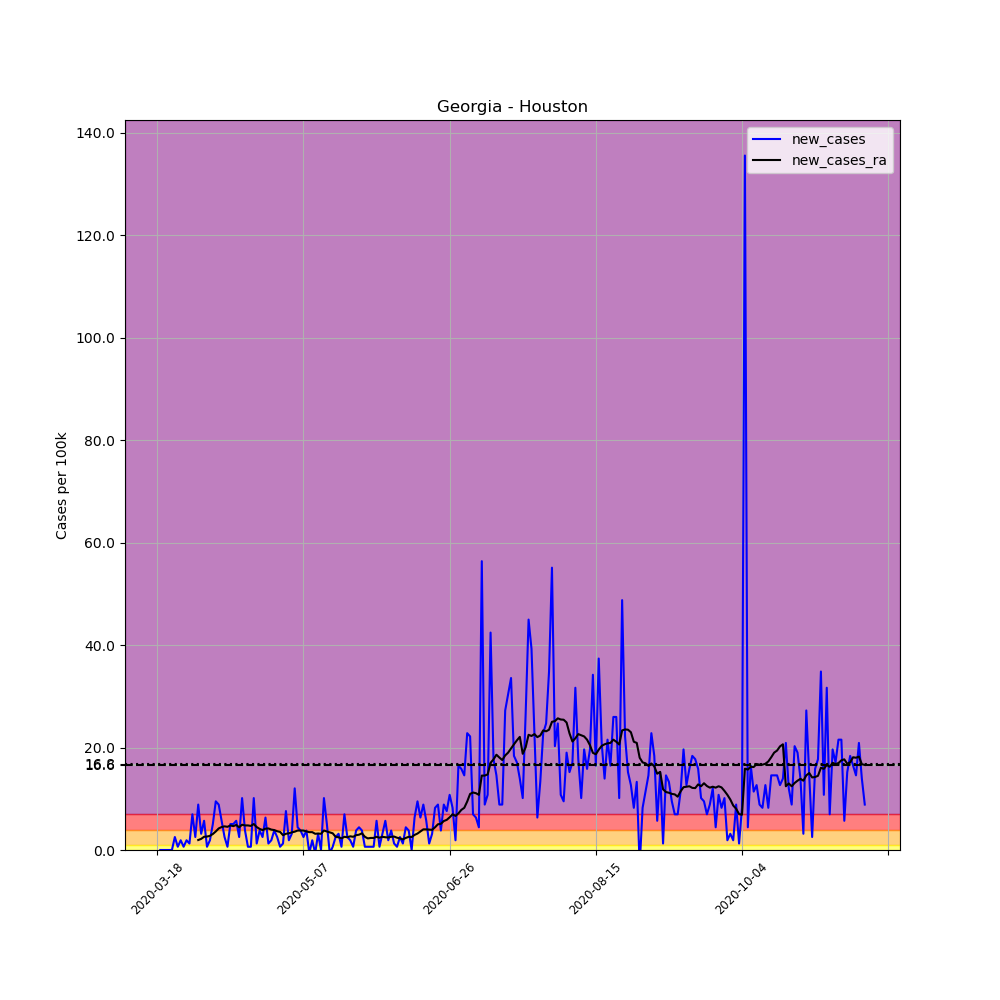

The file beside this chart, header and first rows:
, date, county, state, fips, cases, deaths, COUNTY, STNAME, CTYNAME, POPESTIMATE2019, per_100k, new_cases, new_cases_ra
137834, 2020-03-18, Houston, Georgia, 13153, 1, 0, 153, Georgia, Houston, 157863, 0.6335, , 
137835, 2020-03-19, Houston, Georgia, 13153, 1, 0, 153, Georgia, Houston, 157863, 0.6335, 0.0, 
137836, 2020-03-20, Houston, Georgia, 13153, 1, 0, 153, Georgia, Houston, 157863, 0.6335, 0.0, 
137837, 2020-03-21, Houston, Georgia, 13153, 1, 0, 153, Georgia, Houston, 157863, 0.6335, 0.0, 
137838, 2020-03-22, Houston, Georgia, 13153, 1, 0, 153, Georgia, Houston, 157863, 0.6335, 0.0, 
137839, 2020-03-23, Houston, Georgia, 13153, 1, 0, 153, Georgia, Houston, 157863, 0.6335, 0.0, 
137840, 2020-03-24, Houston, Georgia, 13153, 5, 0, 153, Georgia, Houston, 157863, 3.167, 2.534, 
137841, 2020-03-25, Houston, Georgia, 13153, 6, 0, 153, Georgia, Houston, 157863, 3.801, 0.6335, 
137842, 2020-03-26, Houston, Georgia, 13153, 9, 0, 153, Georgia, Houston, 157863, 5.701, 1.9, 
137843, 2020-03-27, Houston, Georgia, 13153, 10, 1, 153, Georgia, Houston, 157863, 6.335, 0.6335, 
137844, 2020-03-28, Houston, Georgia, 13153, 13, 1, 153, Georgia, Houston, 157863, 8.235, 1.9, 
137845, 2020-03-29, Houston, Georgia, 13153, 15, 1, 153, Georgia, Houston, 157863, 9.502, 1.267, 
137846, 2020-03-30, Houston, Georgia, 13153, 26, 2, 153, Georgia, Houston, 157863, 16.47, 6.968, 
137847, 2020-03-31, Houston, Georgia, 13153, 30, 3, 153, Georgia, Houston, 157863, 19, 2.534, 
137848, 2020-04-01, Houston, Georgia, 13153, 44, 5, 153, Georgia, Houston, 157863, 27.87, 8.868, 1.946
137849, 2020-04-02, Houston, Georgia, 13153, 49, 5, 153, Georgia, Houston, 157863, 31.04, 3.167, 2.172
137850, 2020-04-03, Houston, Georgia, 13153, 58, 5, 153, Georgia, Houston, 157863, 36.74, 5.701, 2.579
137851, 2020-04-04, Houston, Georgia, 13153, 59, 6, 153, Georgia, Houston, 157863, 37.37, 0.6335, 2.624
137852, 2020-04-05, Houston, Georgia, 13153, 62, 6, 153, Georgia, Houston, 157863, 39.27, 1.9, 2.76
137853, 2020-04-06, Houston, Georgia, 13153, 70, 6, 153, Georgia, Houston, 157863, 44.34, 5.068, 3.122
137854, 2020-04-07, Houston, Georgia, 13153, 85, 6, 153, Georgia, Houston, 157863, 53.84, 9.502, 3.62
137855, 2020-04-08, Houston, Georgia, 13153, 99, 7, 153, Georgia, Houston, 157863, 62.71, 8.868, 4.208
137856, 2020-04-09, Houston, Georgia, 13153, 108, 7, 153, Georgia, Houston, 157863, 68.41, 5.701, 4.479
137857, 2020-04-10, Houston, Georgia, 13153, 112, 7, 153, Georgia, Houston, 157863, 70.95, 2.534, 4.615
137858, 2020-04-11, Houston, Georgia, 13153, 113, 7, 153, Georgia, Houston, 157863, 71.58, 0.6335, 4.525
137859, 2020-04-12, Houston, Georgia, 13153, 121, 7, 153, Georgia, Houston, 157863, 76.65, 5.068, 4.796
137860, 2020-04-13, Houston, Georgia, 13153, 129, 8, 153, Georgia, Houston, 157863, 81.72, 5.068, 4.66
137861, 2020-04-14, Houston, Georgia, 13153, 138, 9, 153, Georgia, Houston, 157863, 87.42, 5.701, 4.887
137862, 2020-04-15, Houston, Georgia, 13153, 142, 9, 153, Georgia, Houston, 157863, 89.95, 2.534, 4.434
137863, 2020-04-16, Houston, Georgia, 13153, 158, 9, 153, Georgia, Houston, 157863, 100.1, 10.14, 4.932
137864, 2020-04-17, Houston, Georgia, 13153, 164, 10, 153, Georgia, Houston, 157863, 103.9, 3.801, 4.796
137865, 2020-04-18, Houston, Georgia, 13153, 165, 10, 153, Georgia, Houston, 157863, 104.5, 0.6335, 4.796
137866, 2020-04-19, Houston, Georgia, 13153, 166, 10, 153, Georgia, Houston, 157863, 105.2, 0.6335, 4.706
137867, 2020-04-20, Houston, Georgia, 13153, 182, 11, 153, Georgia, Houston, 157863, 115.3, 10.14, 5.068
137868, 2020-04-21, Houston, Georgia, 13153, 184, 12, 153, Georgia, Houston, 157863, 116.6, 1.267, 4.479
137869, 2020-04-22, Houston, Georgia, 13153, 190, 13, 153, Georgia, Houston, 157863, 120.4, 3.801, 4.117
137870, 2020-04-23, Houston, Georgia, 13153, 194, 13, 153, Georgia, Houston, 157863, 122.9, 2.534, 3.891
137871, 2020-04-24, Houston, Georgia, 13153, 204, 13, 153, Georgia, Houston, 157863, 129.2, 6.335, 4.163
137872, 2020-04-25, Houston, Georgia, 13153, 206, 13, 153, Georgia, Houston, 157863, 130.5, 1.267, 4.208
137873, 2020-04-26, Houston, Georgia, 13153, 209, 13, 153, Georgia, Houston, 157863, 132.4, 1.9, 3.982
137874, 2020-04-27, Houston, Georgia, 13153, 215, 13, 153, Georgia, Houston, 157863, 136.2, 3.801, 3.891
137875, 2020-04-28, Houston, Georgia, 13153, 219, 13, 153, Georgia, Houston, 157863, 138.7, 2.534, 3.665
137876, 2020-04-29, Houston, Georgia, 13153, 220, 13, 153, Georgia, Houston, 157863, 139.4, 0.6335, 3.529
137877, 2020-04-30, Houston, Georgia, 13153, 222, 14, 153, Georgia, Houston, 157863, 140.6, 1.267, 2.896
137878, 2020-05-01, Houston, Georgia, 13153, 234, 14, 153, Georgia, Houston, 157863, 148.2, 7.602, 3.167
137879, 2020-05-02, Houston, Georgia, 13153, 237, 14, 153, Georgia, Houston, 157863, 150.1, 1.9, 3.258
137880, 2020-05-03, Houston, Georgia, 13153, 242, 14, 153, Georgia, Houston, 157863, 153.3, 3.167, 3.439
137881, 2020-05-04, Houston, Georgia, 13153, 261, 14, 153, Georgia, Houston, 157863, 165.3, 12.04, 3.575
137882, 2020-05-05, Houston, Georgia, 13153, 268, 14, 153, Georgia, Houston, 157863, 169.8, 4.434, 3.801
137883, 2020-05-06, Houston, Georgia, 13153, 274, 14, 153, Georgia, Houston, 157863, 173.6, 3.801, 3.801
137884, 2020-05-07, Houston, Georgia, 13153, 278, 15, 153, Georgia, Houston, 157863, 176.1, 2.534, 3.801
137885, 2020-05-08, Houston, Georgia, 13153, 284, 15, 153, Georgia, Houston, 157863, 179.9, 3.801, 3.62
137886, 2020-05-09, Houston, Georgia, 13153, 283, 15, 153, Georgia, Houston, 157863, 179.3, -0.6335, 3.484
137887, 2020-05-10, Houston, Georgia, 13153, 286, 15, 153, Georgia, Houston, 157863, 181.2, 1.9, 3.484
137888, 2020-05-11, Houston, Georgia, 13153, 285, 15, 153, Georgia, Houston, 157863, 180.5, -0.6335, 3.167
137889, 2020-05-12, Houston, Georgia, 13153, 290, 15, 153, Georgia, Houston, 157863, 183.7, 3.167, 3.213
137890, 2020-05-13, Houston, Georgia, 13153, 290, 16, 153, Georgia, Houston, 157863, 183.7, 0.0, 3.167
137891, 2020-05-14, Houston, Georgia, 13153, 306, 17, 153, Georgia, Houston, 157863, 193.8, 10.14, 3.801
137892, 2020-05-15, Houston, Georgia, 13153, 314, 16, 153, Georgia, Houston, 157863, 198.9, 5.068, 3.62
137893, 2020-05-16, Houston, Georgia, 13153, 313, 16, 153, Georgia, Houston, 157863, 198.3, -0.6335, 3.439
... 183 more rows
